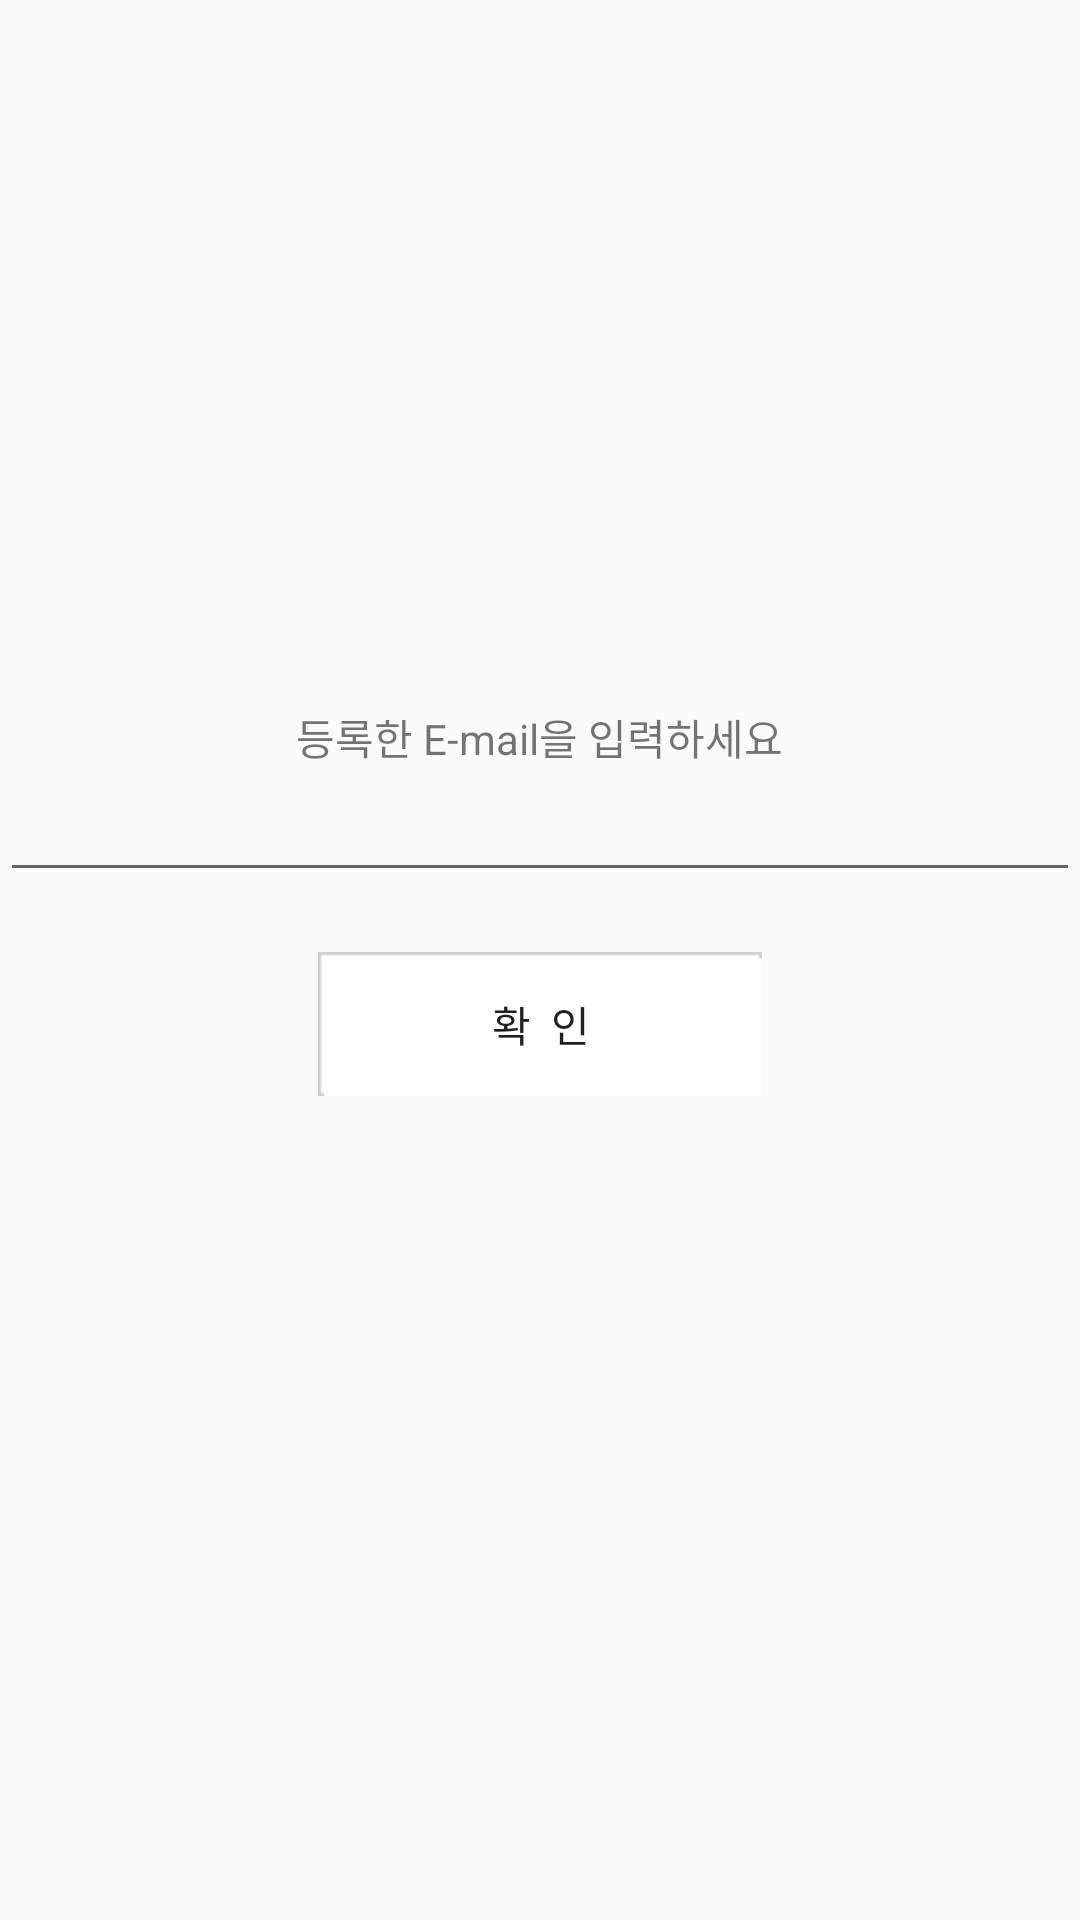

Layout XML and referenced resources for this Android screen:
<!-- AndroidManifest.xml: application theme AppTheme -->
<!-- res/layout/findpassword.xml -->
<?xml version="1.0" encoding="utf-8"?>
<LinearLayout xmlns:android="http://schemas.android.com/apk/res/android"
    android:orientation="vertical" android:layout_width="match_parent"
    android:layout_height="match_parent"
    android:gravity="center">
    <TextView
        android:layout_width="wrap_content"
        android:layout_height="wrap_content"
        android:text="등록한 E-mail을 입력하세요"/>
    <EditText
        android:id="@+id/findpassword_edit"
        android:layout_width="match_parent"
        android:layout_height="wrap_content"
        android:inputType="textEmailAddress"/>
    <Button
        android:id="@+id/findpassword_checkbtn"
        android:layout_width="wrap_content"
        android:layout_height="wrap_content"
        android:layout_margin="20dp"
        android:text = "확  인"
        android:background="@drawable/dialog_window"/>
    <TextView
        android:layout_width="wrap_content"
        android:layout_height="wrap_content"
        android:id="@+id/findpassword_text"/>
</LinearLayout>
<!-- resources referenced by this layout -->
<resources>
  <style name="AppTheme" parent="Theme.AppCompat.Light.DarkActionBar">
          
          <item name="colorPrimary">@color/colorPrimary</item>
          <item name="colorPrimaryDark">@color/colorPrimaryDark</item>
          <item name="colorAccent">@color/colorAccent</item>
      </style>
  <color name="colorPrimary">#fcc0af</color>
  <color name="colorPrimaryDark">#fcc0af</color>
  <color name="colorAccent">#FF4081</color>
</resources>
